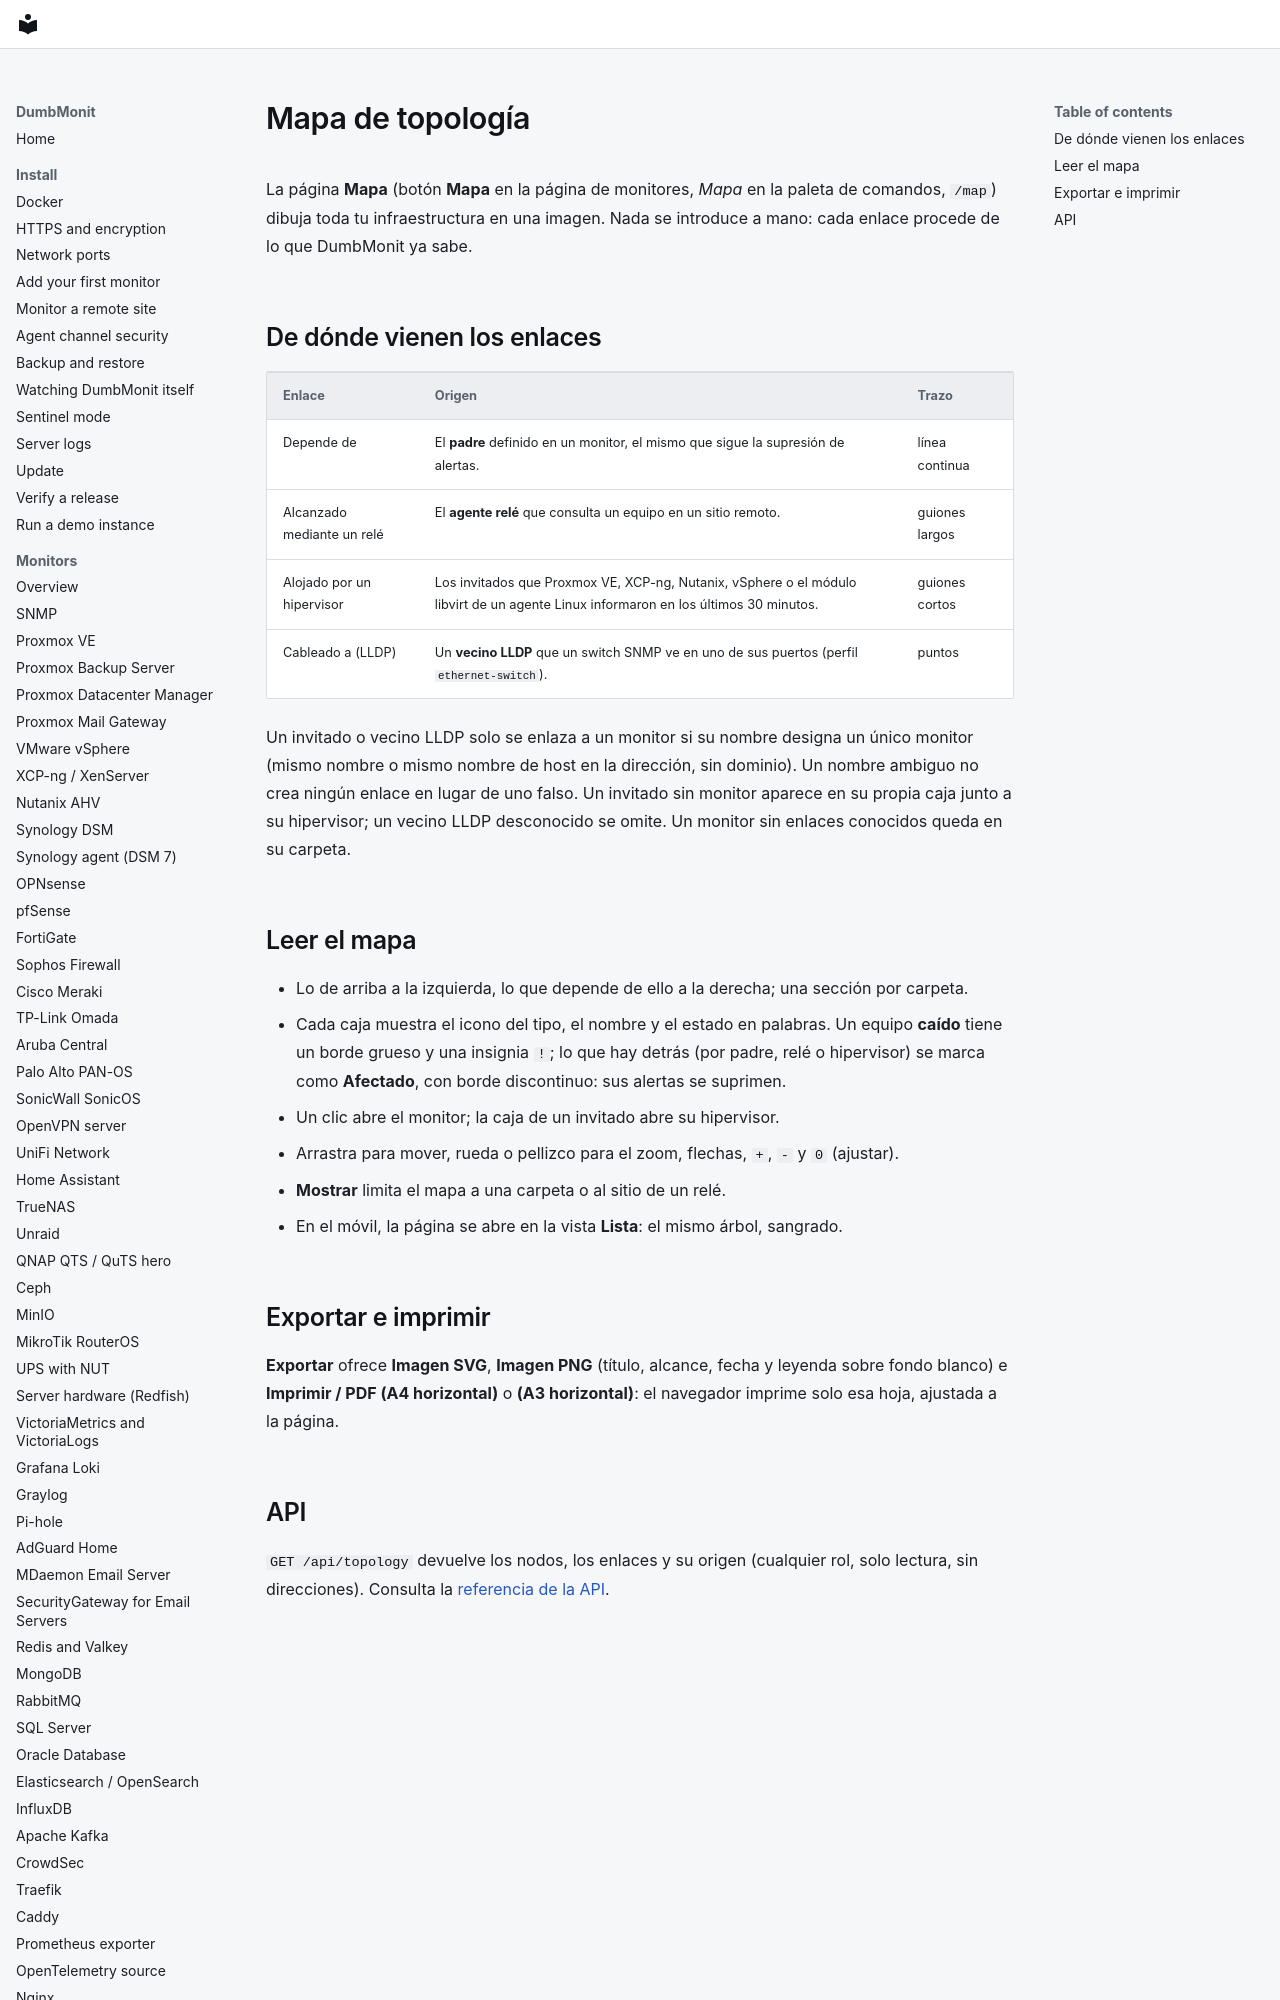

repository: laupernoe/dumbmonit · page: using/topology.es/index.html · generator: mkdocs

# Mapa de topología

La página **Mapa** (botón **Mapa** en la página de monitores, *Mapa* en la paleta
de comandos, `/map`) dibuja toda tu infraestructura en una imagen. Nada se
introduce a mano: cada enlace procede de lo que DumbMonit ya sabe.
